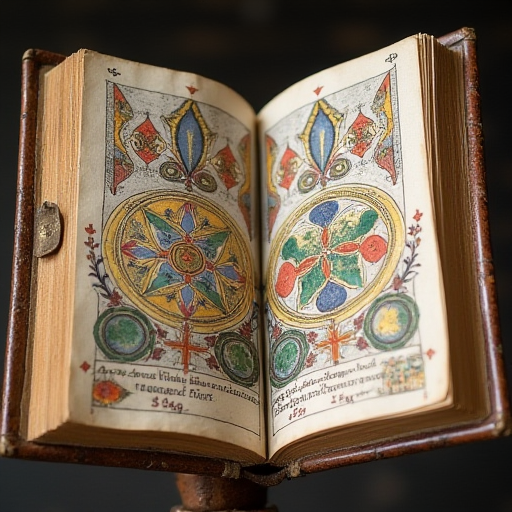
Generation parameters embedded in this image by ComfyUI (PNG 'prompt' text chunk: the API-format workflow graph, JSON):
{"5":{"inputs":{"width":512,"height":512,"batch_size":1},"class_type":"EmptyLatentImage","_meta":{"title":"Empty Latent Image"}},"6":{"inputs":{"text":"13th century italian book alchemical manuscript ","clip":["11",0]},"class_type":"CLIPTextEncode","_meta":{"title":"CLIP Text Encode (Prompt)"}},"8":{"inputs":{"samples":["13",0],"vae":["10",0]},"class_type":"VAEDecode","_meta":{"title":"VAE Decode"}},"9":{"inputs":{"filename_prefix":"ComfyUI","images":["8",0]},"class_type":"SaveImage","_meta":{"title":"Save Image"}},"10":{"inputs":{"vae_name":"flux-vae.safetensors"},"class_type":"VAELoader","_meta":{"title":"Load VAE"}},"11":{"inputs":{"clip_name1":"t5xxl_fp16.safetensors","clip_name2":"clip_l.safetensors","type":"flux","device":"default"},"class_type":"DualCLIPLoader","_meta":{"title":"DualCLIPLoader"}},"12":{"inputs":{"unet_name":"flux1-dev-fp8.safetensors","weight_dtype":"default"},"class_type":"UNETLoader","_meta":{"title":"Load Diffusion Model"}},"13":{"inputs":{"noise":["25",0],"guider":["22",0],"sampler":["16",0],"sigmas":["17",0],"latent_image":["5",0]},"class_type":"SamplerCustomAdvanced","_meta":{"title":"SamplerCustomAdvanced"}},"16":{"inputs":{"sampler_name":"euler"},"class_type":"KSamplerSelect","_meta":{"title":"KSamplerSelect"}},"17":{"inputs":{"scheduler":"simple","steps":20,"denoise":1.0,"model":["12",0]},"class_type":"BasicScheduler","_meta":{"title":"BasicScheduler"}},"22":{"inputs":{"model":["12",0],"conditioning":["6",0]},"class_type":"BasicGuider","_meta":{"title":"BasicGuider"}},"25":{"inputs":{"noise_seed":866522568031925},"class_type":"RandomNoise","_meta":{"title":"RandomNoise"}}}